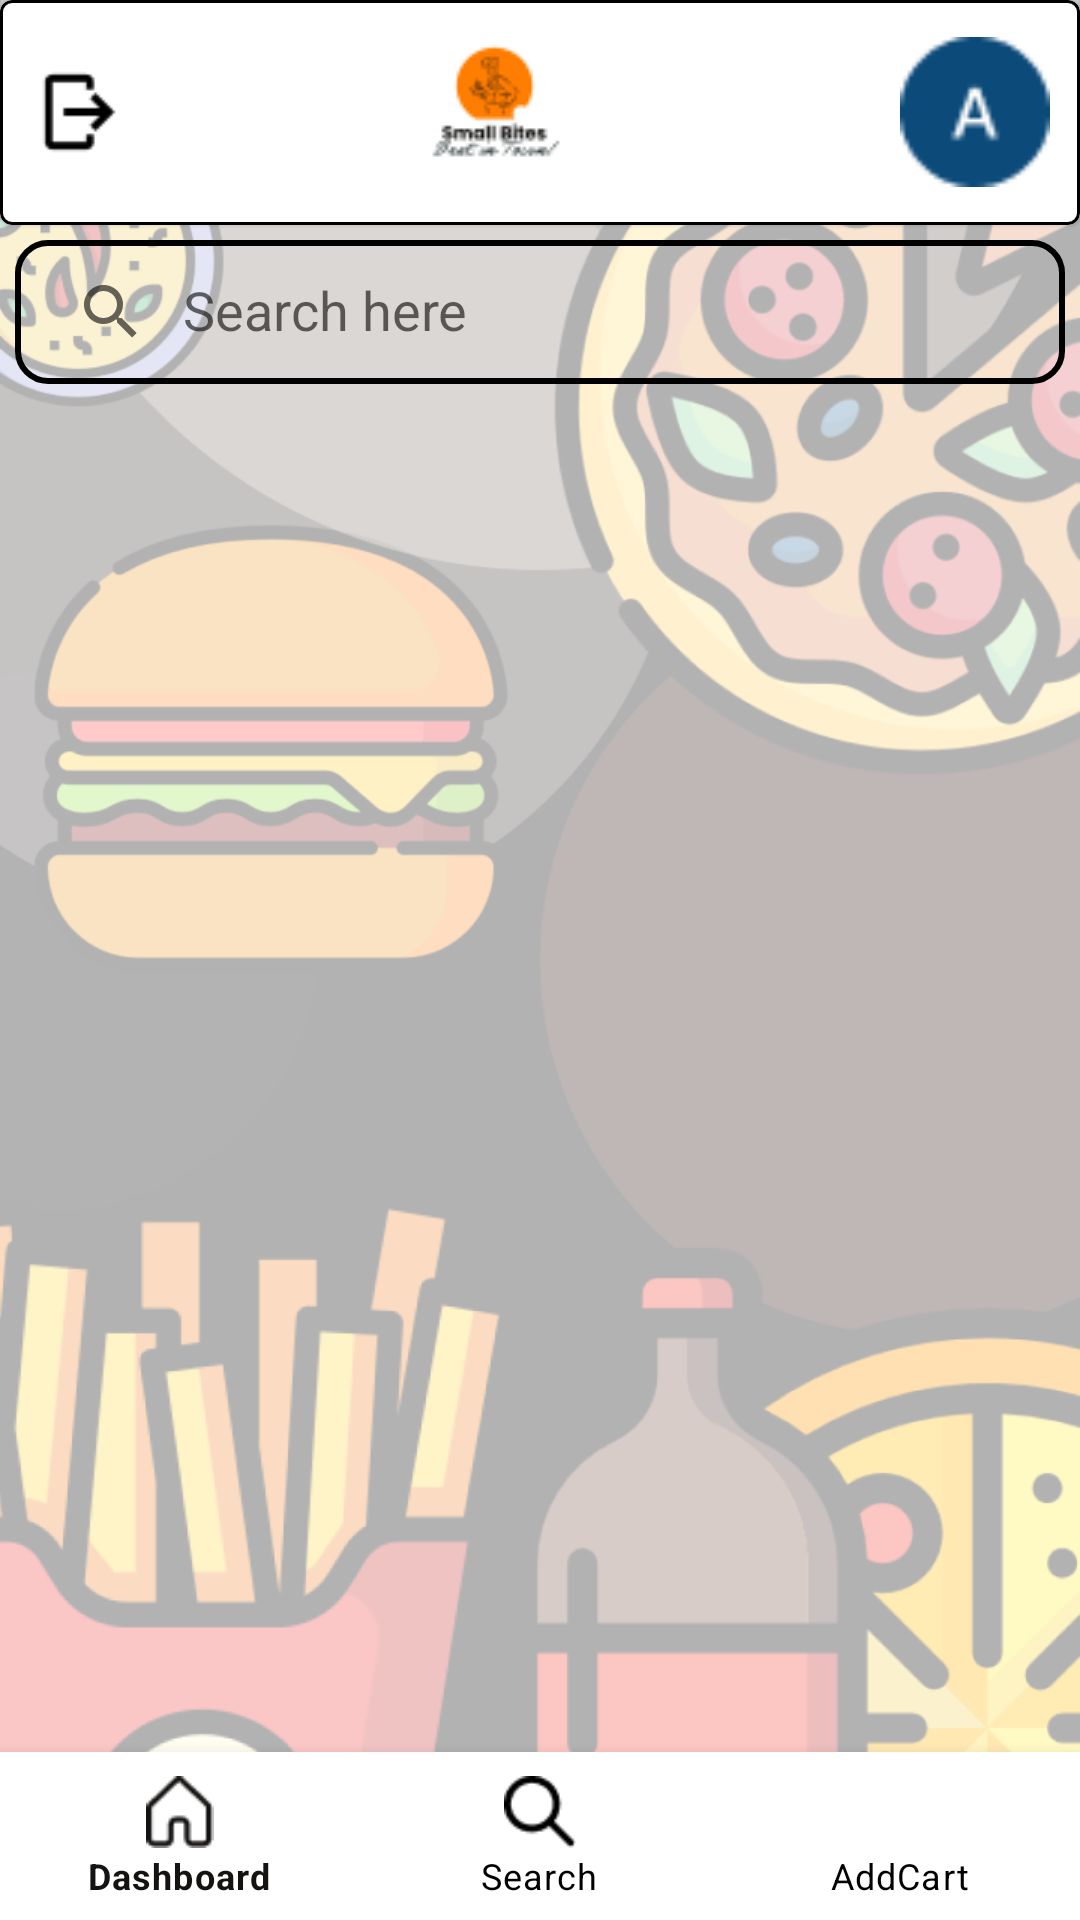

Write the Android layout XML for this screen, with the resource values it uses.
<!-- AndroidManifest.xml: application theme Theme.Small_bites -->
<!-- res/layout/activity_search.xml -->
<?xml version="1.0" encoding="utf-8"?>
<LinearLayout xmlns:android="http://schemas.android.com/apk/res/android"
    xmlns:app="http://schemas.android.com/apk/res-auto"
    xmlns:tools="http://schemas.android.com/tools"
    android:layout_width="match_parent"
    android:orientation="vertical"
    android:background="@drawable/deshboard"
    android:layout_height="match_parent"
    tools:context=".Search">

    <com.google.android.material.card.MaterialCardView
        app:strokeColor="@color/black"
        app:cardBackgroundColor="@color/white"
        app:strokeWidth="1dp"
        android:layout_width="match_parent"
        android:layout_height="wrap_content"
        android:background="@color/white">
        <LinearLayout
            android:layout_width="match_parent"
            android:layout_height="wrap_content"
            android:layout_margin="10dp"
            android:weightSum="3"
            android:gravity="center">
            <ImageView
                android:id="@+id/ic_back"
                android:layout_width="30dp"
                android:layout_height="40dp"
                android:layout_gravity="center"
                android:src="@drawable/logout" />
            <LinearLayout
                android:layout_width="wrap_content"
                android:layout_height="wrap_content"
                android:layout_weight="3"
                android:gravity="center"
                android:orientation="vertical">
                <ImageView
                    android:layout_width="wrap_content"
                    android:layout_height="wrap_content"
                    android:src="@drawable/flogo"/>
            </LinearLayout>
            <ImageView
                android:id="@+id/Profile"
                android:layout_width="50dp"
                android:layout_height="50dp"
                android:layout_gravity="center"
                android:src="@drawable/user"
                android:layout_marginLeft="10dp"/>
        </LinearLayout>
    </com.google.android.material.card.MaterialCardView>


   <androidx.appcompat.widget.SearchView
       android:layout_margin="5dp"
       android:id="@+id/searchview"
       android:layout_width="match_parent"
       android:background="@drawable/search_view"
       android:layout_height="wrap_content"
       app:queryHint="@string/search_here"
       app:iconifiedByDefault="false"/>

  <androidx.recyclerview.widget.RecyclerView
      android:id="@+id/recyclerview"
      android:layout_width="match_parent"
      android:layout_height="wrap_content"
      android:layout_margin="10dp" />


    <RelativeLayout
        android:layout_width="match_parent"
        android:layout_height="wrap_content">

        <com.google.android.material.bottomnavigation.BottomNavigationView
            android:id="@+id/bottomview"
            android:layout_width="match_parent"
            android:layout_height="wrap_content"
            app:menu="@menu/menu"
            android:background="@color/white"
            android:layout_alignParentBottom="true"
            app:itemIconTint="@drawable/text_color"
            app:itemTextColor="@drawable/text_color"/>
    </RelativeLayout>








</LinearLayout>
<!-- resources referenced by this layout -->
<resources>
  <!-- drawable deshboard: png bitmap (drawable, 141733 bytes) -->
  <!-- drawable flogo: png bitmap (drawable-v24, 2414 bytes) -->
  <!-- drawable logout: png bitmap (drawable-v24, 398 bytes) -->
  <!-- drawable search_view (drawable) -->
  <?xml version="1.0" encoding="utf-8"?>
  <shape xmlns:android="http://schemas.android.com/apk/res/android">
      <corners
          android:radius="10dp"/>
      <stroke
          android:width="2dp"
          android:color="@color/black"/>
  </shape>
  <!-- drawable text_color (drawable) -->
  <?xml version="1.0" encoding="utf-8"?>
  <selector xmlns:android="http://schemas.android.com/apk/res/android">
    <item
        android:color="#151311"
        android:state_selected="true"/>
  
      <item
          android:color="@color/black"
          android:state_selected="false"/>
  </selector>
  <!-- drawable user: png bitmap (drawable, 942 bytes) -->
  <string name="search_here">Search here</string>
  <style name="Theme.Small_bites" parent="Theme.MaterialComponents.DayNight.NoActionBar">
          
          <item name="colorPrimary">#EC6907</item>
          <item name="colorPrimaryVariant">#EC6907</item>
          <item name="colorOnPrimary">@color/white</item>
          
          <item name="colorSecondary">@color/teal_200</item>
          <item name="colorSecondaryVariant">@color/teal_700</item>
          <item name="colorOnSecondary">@color/black</item>
          
          <item name="android:statusBarColor" tools:targetApi="l">?attr/colorPrimaryVariant</item>
          
      </style>
  <!-- not gathered from this repository: default colours our renderer supplied (Android Studio template values) -->
  <color name="teal_200">#FF03DAC5</color>
  <color name="teal_700">#FF018786</color>
  <color name="black">#FF000000</color>
  <color name="white">#FFFFFFFF</color>
</resources>
